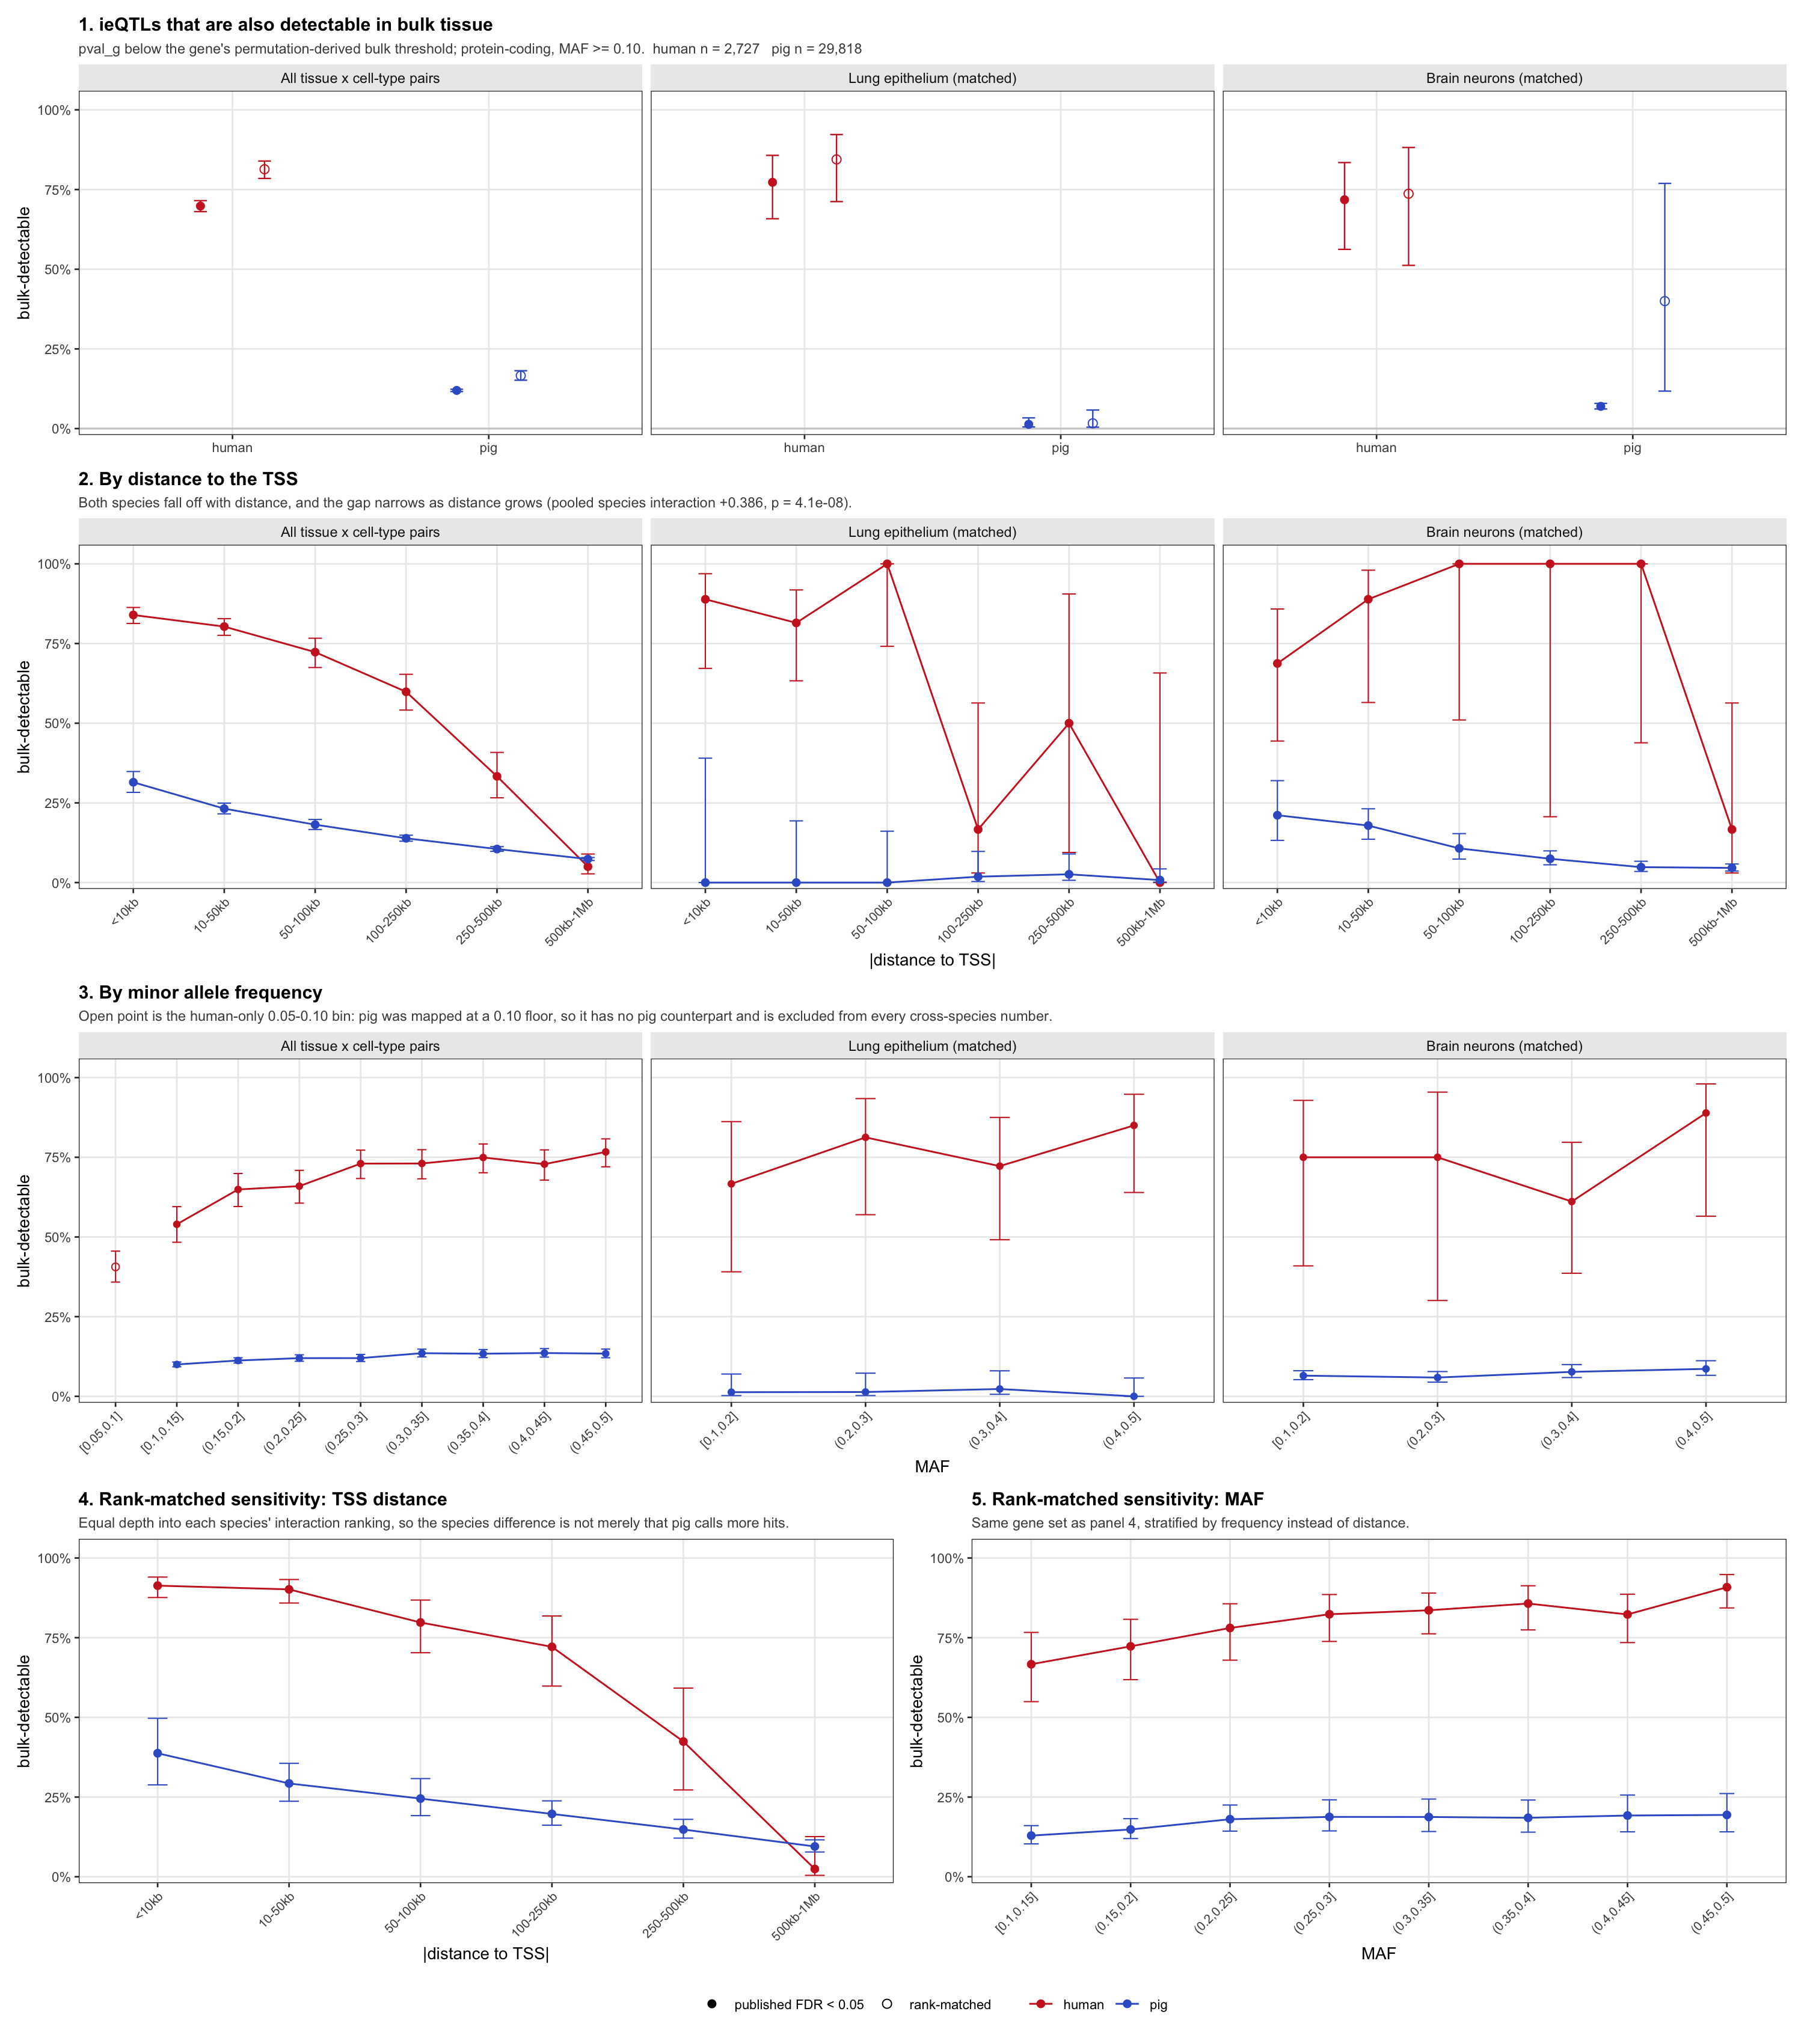

Generate this figure with R:
#!/usr/bin/env Rscript
# =============================================================================
# ieqtl_bulk_figures.R
#
# WHY THIS FILE EXISTS
# --------------------
# Draws the figure for ieqtl_bulk_detectability.R. That script answers three
# questions; this one shows them:
#
#   Q1  Are human and pig ieQTLs detectable in bulk tissue at similar rates?
#   Q2  Does the human-vs-pig similarity change with TSS distance?
#   Q3  Does it change with MAF?
#
# "Detectable in bulk" means pval_g is below that gene's own permutation-derived
# nominal threshold in the matching bulk cis-eQTL release -- the same rule GTEx
# and PigGTEx use to call a variant-gene pair a significant cis-eQTL. pval_g is
# the genotype main effect, i.e. the bulk effect at average cell composition.
# See the header of ieqtl_bulk_detectability.R for why.
#
# INPUT   ieqtl_bulk_rates.tsv, ieqtl_bulk_models.tsv
#         (both written by ieqtl_bulk_detectability.R)
# OUTPUT  ieqtl_bulk_figures.png
#
# CONVENTIONS
#   * Colours are the project's: human = firebrick, pig = royalblue. Same family
#     as red_herring_histograms.R COL and figure2_revision2.ipynb color_key.
#   * Every panel uses the SAME fixed 0-100% y axis. These are all the same
#     quantity measured on different subsets, so free scales would make
#     genuinely different rates look alike. That is a deliberate choice.
#   * Error bars are Wilson 95% binomial intervals. The matched-pair panels have
#     very few human genes per bin (as low as 1), so their intervals are wide on
#     purpose -- do not read a point estimate there without its interval.
#
# USAGE
#   Rscript ieqtl_bulk_figures.R [output_dir]
# =============================================================================

suppressPackageStartupMessages({
    library(data.table)
    library(ggplot2)
    library(patchwork)
})

script_dir <- function() {
    ca  <- commandArgs(trailingOnly = FALSE)
    hit <- grep("^--file=", ca, value = TRUE)
    if (length(hit) == 0) return(normalizePath("."))
    normalizePath(dirname(sub("^--file=", "", hit[1])))
}

args   <- commandArgs(trailingOnly = TRUE)
HERE   <- script_dir()
OUTDIR <- if (length(args) >= 1) normalizePath(args[1], mustWork = TRUE) else HERE

IN_RATES <- file.path(HERE, "ieqtl_bulk_rates.tsv")
OUT_PNG  <- file.path(OUTDIR, "ieqtl_bulk_figures.png")

if (!file.exists(IN_RATES)) {
    stop("ieqtl_bulk_rates.tsv not found -- run ieqtl_bulk_detectability.R first: ",
         IN_RATES, call. = FALSE)
}

r <- fread(IN_RATES, showProgress = FALSE)

# Pull the interaction terms from the models file rather than hardcoding them in
# a subtitle, so the caption cannot drift from the numbers it describes.
IN_MODELS <- file.path(HERE, "ieqtl_bulk_models.tsv")
mods <- if (file.exists(IN_MODELS)) fread(IN_MODELS, showProgress = FALSE) else NULL
term_txt <- function(mdl) {
    if (is.null(mods)) return("")
    x <- mods[comparison == "pooled" & model == mdl]
    if (nrow(x) == 0) return("")
    sprintf("pooled species interaction %+.3f, p = %s",
            x$estimate[1], format.pval(x$p_value[1], digits = 2))
}

COL <- c(human = "firebrick3", pig = "royalblue3")

COMPARISON_LABEL <- c(
    pooled              = "All tissue x cell-type pairs",
    lung_epithelium     = "Lung epithelium (matched)",
    brain_neurons       = "Brain neurons (matched)",
    pooled_rankmatched  = "All pairs, rank-matched",
    lung_epithelium_rankmatched = "Lung epithelium, rank-matched",
    brain_neurons_rankmatched   = "Brain neurons, rank-matched"
)

PRIMARY <- c("pooled", "lung_epithelium", "brain_neurons")
RANKED  <- c("pooled_rankmatched", "lung_epithelium_rankmatched",
             "brain_neurons_rankmatched")

r[, species := factor(species, levels = c("human", "pig"))]

# n's for the subtitles
lab_n <- function(d) {
    s <- d[, .(n = sum(n_ieqtl)), by = species]
    paste(sprintf("%s n = %s", s$species, format(s$n, big.mark = ",", trim = TRUE)),
          collapse = "   ")
}

THEME <- theme_bw(base_size = 10) +
    theme(panel.grid.minor = element_blank(),
          strip.background = element_rect(fill = "grey92", colour = NA),
          strip.text       = element_text(size = 8.5),
          plot.title       = element_text(face = "bold", size = 11),
          plot.subtitle    = element_text(size = 8.5, colour = "grey30"),
          legend.position  = "bottom",
          legend.title     = element_blank())

pct_axis <- scale_y_continuous(limits = c(0, 1), labels = function(x) paste0(100 * x, "%"),
                               expand = expansion(mult = c(0.02, 0.06)))

# ---- panel 1: overall rates -------------------------------------------------

d1 <- r[stratifier == "overall" & comparison %in% c(PRIMARY, RANKED)]
d1[, set := factor(ifelse(comparison %in% PRIMARY, "published FDR < 0.05",
                          "rank-matched"),
                   levels = c("published FDR < 0.05", "rank-matched"))]
d1[, base := sub("_rankmatched$", "", comparison)]
d1[, base := factor(COMPARISON_LABEL[base],
                    levels = COMPARISON_LABEL[PRIMARY])]

p1 <- ggplot(d1, aes(species, rate, colour = species,
                     shape = set, group = interaction(species, set))) +
    geom_hline(yintercept = 0, colour = "grey80") +
    geom_errorbar(aes(ymin = ci_lo, ymax = ci_hi), width = 0.10,
                  position = position_dodge(width = 0.5), linewidth = 0.4) +
    geom_point(position = position_dodge(width = 0.5), size = 2.2) +
    facet_wrap(~ base, nrow = 1) +
    scale_colour_manual(values = COL) +
    scale_shape_manual(values = c(16, 1)) +
    pct_axis +
    labs(title = "1. ieQTLs that are also detectable in bulk tissue",
         subtitle = paste0("pval_g below the gene's permutation-derived bulk threshold; ",
                           "protein-coding, MAF >= 0.10.  ",
                           lab_n(r[stratifier == "overall" & comparison == "pooled"])),
         x = NULL, y = "bulk-detectable") +
    # Species is already on this panel's x axis, so its colour guide is
    # redundant here -- and because this is the only panel that also maps
    # shape, its colour guide is not identical to the others', so patchwork
    # would collect it as a second copy rather than deduplicating.
    guides(colour = "none") +
    THEME

# ---- panels 2 and 3: stratified ---------------------------------------------

strat_panel <- function(stratifier_name, comparisons, title, subtitle, xlab,
                        show_facet = TRUE) {
    d <- r[stratifier == stratifier_name & comparison %in% comparisons]
    if (nrow(d) == 0) return(NULL)
    d[, facet := factor(COMPARISON_LABEL[comparison],
                        levels = COMPARISON_LABEL[comparisons])]
    d <- d[order(facet, species, stratum_idx)]
    d[, stratum := factor(stratum, levels = unique(stratum[order(stratum_idx)]))]
    p <- ggplot(d, aes(stratum, rate, colour = species, group = species)) +
        geom_line(linewidth = 0.5) +
        geom_errorbar(aes(ymin = ci_lo, ymax = ci_hi), width = 0.15, linewidth = 0.35) +
        geom_point(size = 1.8) +
        scale_colour_manual(values = COL) +
        pct_axis +
        labs(title = title, subtitle = subtitle, x = xlab, y = "bulk-detectable") +
        THEME +
        theme(axis.text.x = element_text(angle = 45, hjust = 1, size = 7.5))
    # free_x because the matched pairs use coarser MAF bins than the pooled set;
    # a shared x would print every pooled bin as an empty slot in the matched
    # facets, which reads as missing data rather than a different binning.
    if (show_facet) p <- p + facet_wrap(~ facet, nrow = 1, scales = "free_x")
    p
}

p2 <- strat_panel(
    "tss_distance", PRIMARY,
    "2. By distance to the TSS",
    paste0("Both species fall off with distance, and the gap narrows as distance grows (",
           term_txt("tss"), ")."),
    "|distance to TSS|")

# The human 0.05-0.10 MAF bin has no pig counterpart (pig was mapped at a 0.10
# floor). It is carried as its own stratum so the lowest-frequency human
# behaviour is visible, and drawn as an open point so it is never mistaken for
# part of the cross-species comparison.
d3 <- r[stratifier == "maf" & comparison %in% PRIMARY]
lowmaf <- r[comparison == "human_lowmaf"]
if (nrow(lowmaf) > 0) {
    lowmaf <- copy(lowmaf)[, `:=`(comparison = "pooled", stratum = "[0.05,0.1]",
                                  stratum_idx = 0L)]
    d3 <- rbind(d3, lowmaf, fill = TRUE)
}
d3[, facet := factor(COMPARISON_LABEL[comparison], levels = COMPARISON_LABEL[PRIMARY])]
d3 <- d3[order(facet, species, stratum_idx)]
d3[, stratum := factor(stratum, levels = unique(stratum[order(stratum_idx)]))]
d3[, harmonized := stratum_idx > 0L]

p3 <- ggplot(d3, aes(stratum, rate, colour = species, group = interaction(species, harmonized))) +
    geom_line(linewidth = 0.5) +
    geom_errorbar(aes(ymin = ci_lo, ymax = ci_hi), width = 0.15, linewidth = 0.35) +
    geom_point(aes(shape = harmonized), size = 1.8) +
    facet_wrap(~ facet, nrow = 1, scales = "free_x") +
    scale_colour_manual(values = COL) +
    scale_shape_manual(values = c(`TRUE` = 16, `FALSE` = 1), guide = "none") +
    pct_axis +
    labs(title = "3. By minor allele frequency",
         subtitle = paste("Open point is the human-only 0.05-0.10 bin: pig was mapped at a 0.10",
                          "floor, so it has no pig counterpart and is excluded from every",
                          "cross-species number."),
         x = "MAF", y = "bulk-detectable") +
    THEME +
    theme(axis.text.x = element_text(angle = 45, hjust = 1, size = 7.5))

# ---- panel 4: rank-matched sensitivity --------------------------------------

p4a <- strat_panel(
    "tss_distance", "pooled_rankmatched",
    "4. Rank-matched sensitivity: TSS distance",
    paste("Equal depth into each species' interaction ranking, so the species",
          "difference is not merely that pig calls more hits."),
    "|distance to TSS|", show_facet = FALSE)
p4b <- strat_panel(
    "maf", "pooled_rankmatched",
    "5. Rank-matched sensitivity: MAF",
    "Same gene set as panel 4, stratified by frequency instead of distance.",
    "MAF", show_facet = FALSE)

p4 <- p4a + p4b + plot_layout(widths = c(1, 1))

# One guide collection, at the outermost level only. Collecting inside p4 as
# well produced a second, clipped copy of the species legend.
fig <- p1 / p2 / p3 / p4 +
    plot_layout(heights = c(1, 1, 1, 1), guides = "collect") &
    theme(legend.position = "bottom", legend.box = "horizontal")

png(OUT_PNG, width = 3000, height = 3400, res = 200)
print(fig)
invisible(dev.off())

cat(sprintf("wrote %s (%s)\n", OUT_PNG,
            format(structure(file.size(OUT_PNG), class = "object_size"), units = "auto")))
